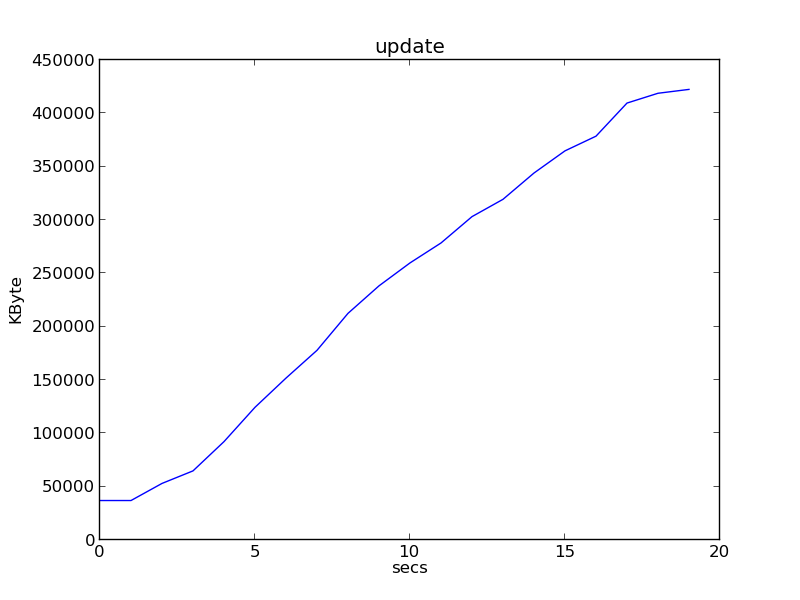

Data behind this chart, as committed beside it:
0, 37008
1, 37004
2, 53040
3, 64796
4, 92232
5, 124400
6, 151792
7, 177828
8, 212492
9, 238268
10, 259764
11, 278460
12, 303160
13, 319396
14, 344048
15, 364828
16, 378588
17, 409628
18, 418812
19, 422440
